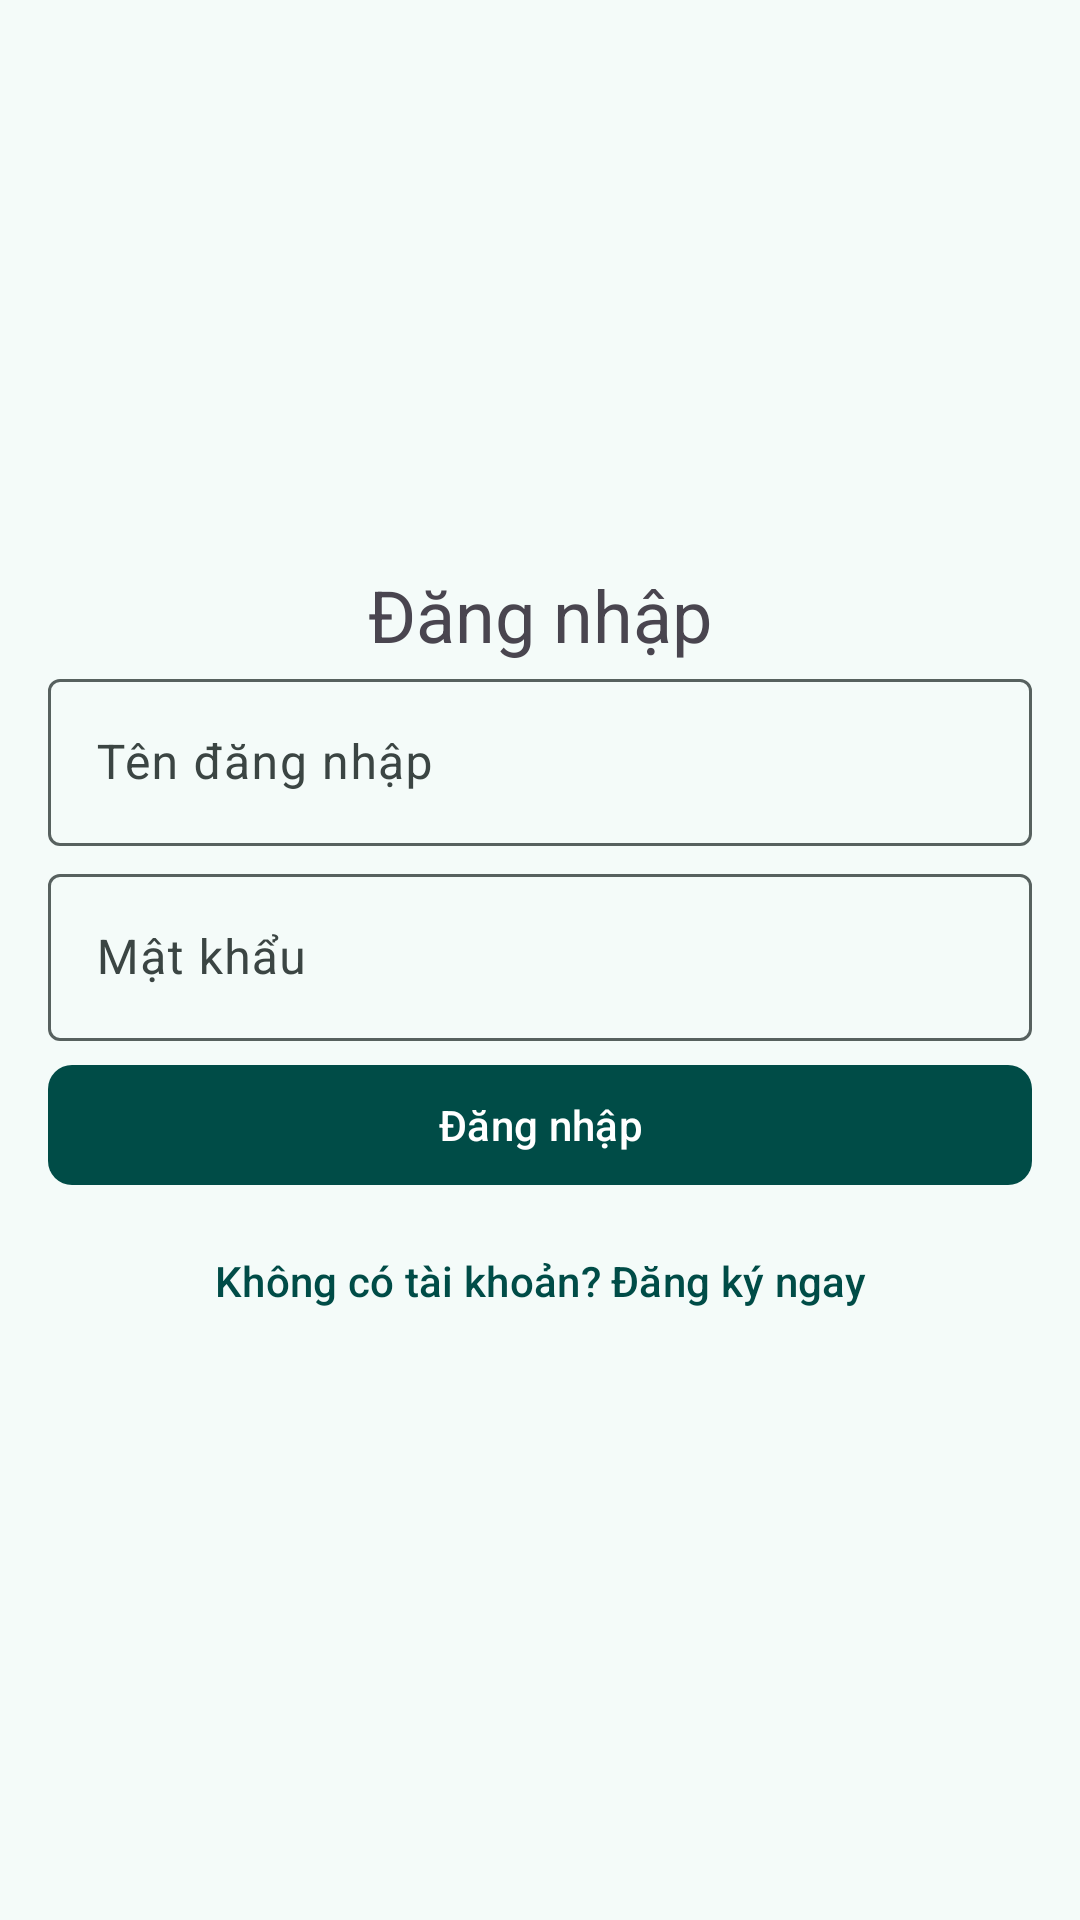

Produce the Android XML layout that renders to this screen, including the resource entries it uses.
<!-- AndroidManifest.xml: application theme ThemeOverlay.AppTheme.MediumContrast -->
<!-- res/layout/fragment_login.xml -->
<?xml version="1.0" encoding="utf-8"?>
<LinearLayout xmlns:android="http://schemas.android.com/apk/res/android"
    xmlns:app="http://schemas.android.com/apk/res-auto"
    xmlns:tools="http://schemas.android.com/tools"
    android:layout_width="match_parent"
    android:layout_height="match_parent"
    android:paddingHorizontal="16dp"
    android:gravity="center"
    android:orientation="vertical"
    tools:context=".auth.LoginFragment">

    <com.google.android.material.textview.MaterialTextView
        android:layout_width="match_parent"
        android:layout_height="wrap_content"
        android:gravity="center"
        android:text="Đăng nhập"
        android:textSize="24sp" />

    <com.google.android.material.textfield.TextInputLayout
        android:layout_width="match_parent"
        android:layout_height="wrap_content">

        <com.google.android.material.textfield.TextInputEditText
            android:id="@+id/et_username"
            android:layout_width="match_parent"
            android:layout_height="wrap_content"
            android:hint="Tên đăng nhập" />
    </com.google.android.material.textfield.TextInputLayout>

    <Space
        android:layout_width="match_parent"
        android:layout_height="4dp" />

    <com.google.android.material.textfield.TextInputLayout
        android:layout_width="match_parent"
        android:layout_height="wrap_content">

        <com.google.android.material.textfield.TextInputEditText
            android:id="@+id/et_password"
            android:layout_width="match_parent"
            android:layout_height="wrap_content"
            android:hint="Mật khẩu"
            android:inputType="textPassword" />
    </com.google.android.material.textfield.TextInputLayout>

    <Space
        android:layout_width="match_parent"
        android:layout_height="4dp" />

    <com.google.android.material.button.MaterialButton
        android:id="@+id/btn_login"
        android:layout_width="match_parent"
        android:layout_height="wrap_content"
        android:text="Đăng nhập"
        app:cornerRadius="8dp" />

    <Space
        android:layout_width="match_parent"
        android:layout_height="4dp" />

    <com.google.android.material.button.MaterialButton
        android:id="@+id/btn_goto_register"
        style="@style/CustomTextButton"
        android:layout_width="match_parent"
        android:layout_height="wrap_content"
        android:text="Không có tài khoản? Đăng ký ngay" />
</LinearLayout>
<!-- resources referenced by this layout -->
<resources>
  <style name="CustomTextButton" parent="Widget.Material3.Button.TextButton">
          <item name="android:textStyle">normal</item>
          <item name="android:textAllCaps">false</item>
      </style>
  <color name="md_theme_primary_mediumContrast">#004C47</color>
  <color name="md_theme_onPrimary_mediumContrast">#FFFFFF</color>
  <color name="md_theme_primaryContainer_mediumContrast">#26817B</color>
  <color name="md_theme_onPrimaryContainer_mediumContrast">#FFFFFF</color>
  <color name="md_theme_secondary_mediumContrast">#2E4745</color>
  <color name="md_theme_onSecondary_mediumContrast">#FFFFFF</color>
  <color name="md_theme_secondaryContainer_mediumContrast">#607A76</color>
  <color name="md_theme_onSecondaryContainer_mediumContrast">#FFFFFF</color>
  <color name="md_theme_tertiary_mediumContrast">#2C455D</color>
  <color name="md_theme_onTertiary_mediumContrast">#FFFFFF</color>
  <color name="md_theme_tertiaryContainer_mediumContrast">#5E7792</color>
  <color name="md_theme_onTertiaryContainer_mediumContrast">#FFFFFF</color>
  <color name="md_theme_error_mediumContrast">#8C0009</color>
  <color name="md_theme_onError_mediumContrast">#FFFFFF</color>
  <color name="md_theme_errorContainer_mediumContrast">#DA342E</color>
  <color name="md_theme_onErrorContainer_mediumContrast">#FFFFFF</color>
  <color name="md_theme_background_mediumContrast">#F4FBF9</color>
  <color name="md_theme_onBackground_mediumContrast">#161D1C</color>
  <color name="md_theme_surface_mediumContrast">#F4FBF9</color>
  <color name="md_theme_onSurface_mediumContrast">#161D1C</color>
  <color name="md_theme_surfaceVariant_mediumContrast">#DAE5E2</color>
  <color name="md_theme_onSurfaceVariant_mediumContrast">#3B4543</color>
  <color name="md_theme_outline_mediumContrast">#57615F</color>
  <color name="md_theme_outlineVariant_mediumContrast">#737D7B</color>
  <color name="md_theme_inverseSurface_mediumContrast">#2B3231</color>
  <color name="md_theme_inverseOnSurface_mediumContrast">#ECF2F0</color>
  <color name="md_theme_inversePrimary_mediumContrast">#81D5CD</color>
  <color name="md_theme_primaryFixed_mediumContrast">#26817B</color>
  <color name="md_theme_onPrimaryFixed_mediumContrast">#FFFFFF</color>
  <color name="md_theme_primaryFixedDim_mediumContrast">#006761</color>
  <color name="md_theme_onPrimaryFixedVariant_mediumContrast">#FFFFFF</color>
  <color name="md_theme_secondaryFixed_mediumContrast">#607A76</color>
  <color name="md_theme_onSecondaryFixed_mediumContrast">#FFFFFF</color>
  <color name="md_theme_secondaryFixedDim_mediumContrast">#47615E</color>
  <color name="md_theme_onSecondaryFixedVariant_mediumContrast">#FFFFFF</color>
  <color name="md_theme_tertiaryFixed_mediumContrast">#5E7792</color>
  <color name="md_theme_onTertiaryFixed_mediumContrast">#FFFFFF</color>
  <color name="md_theme_tertiaryFixedDim_mediumContrast">#455E78</color>
  <color name="md_theme_onTertiaryFixedVariant_mediumContrast">#FFFFFF</color>
  <color name="md_theme_surfaceDim_mediumContrast">#D5DBDA</color>
  <color name="md_theme_surfaceBright_mediumContrast">#F4FBF9</color>
  <color name="md_theme_surfaceContainerLowest_mediumContrast">#FFFFFF</color>
  <color name="md_theme_surfaceContainerLow_mediumContrast">#EFF5F3</color>
  <color name="md_theme_surfaceContainer_mediumContrast">#E9EFED</color>
  <color name="md_theme_surfaceContainerHigh_mediumContrast">#E3E9E8</color>
  <color name="md_theme_surfaceContainerHighest_mediumContrast">#DDE4E2</color>
</resources>
